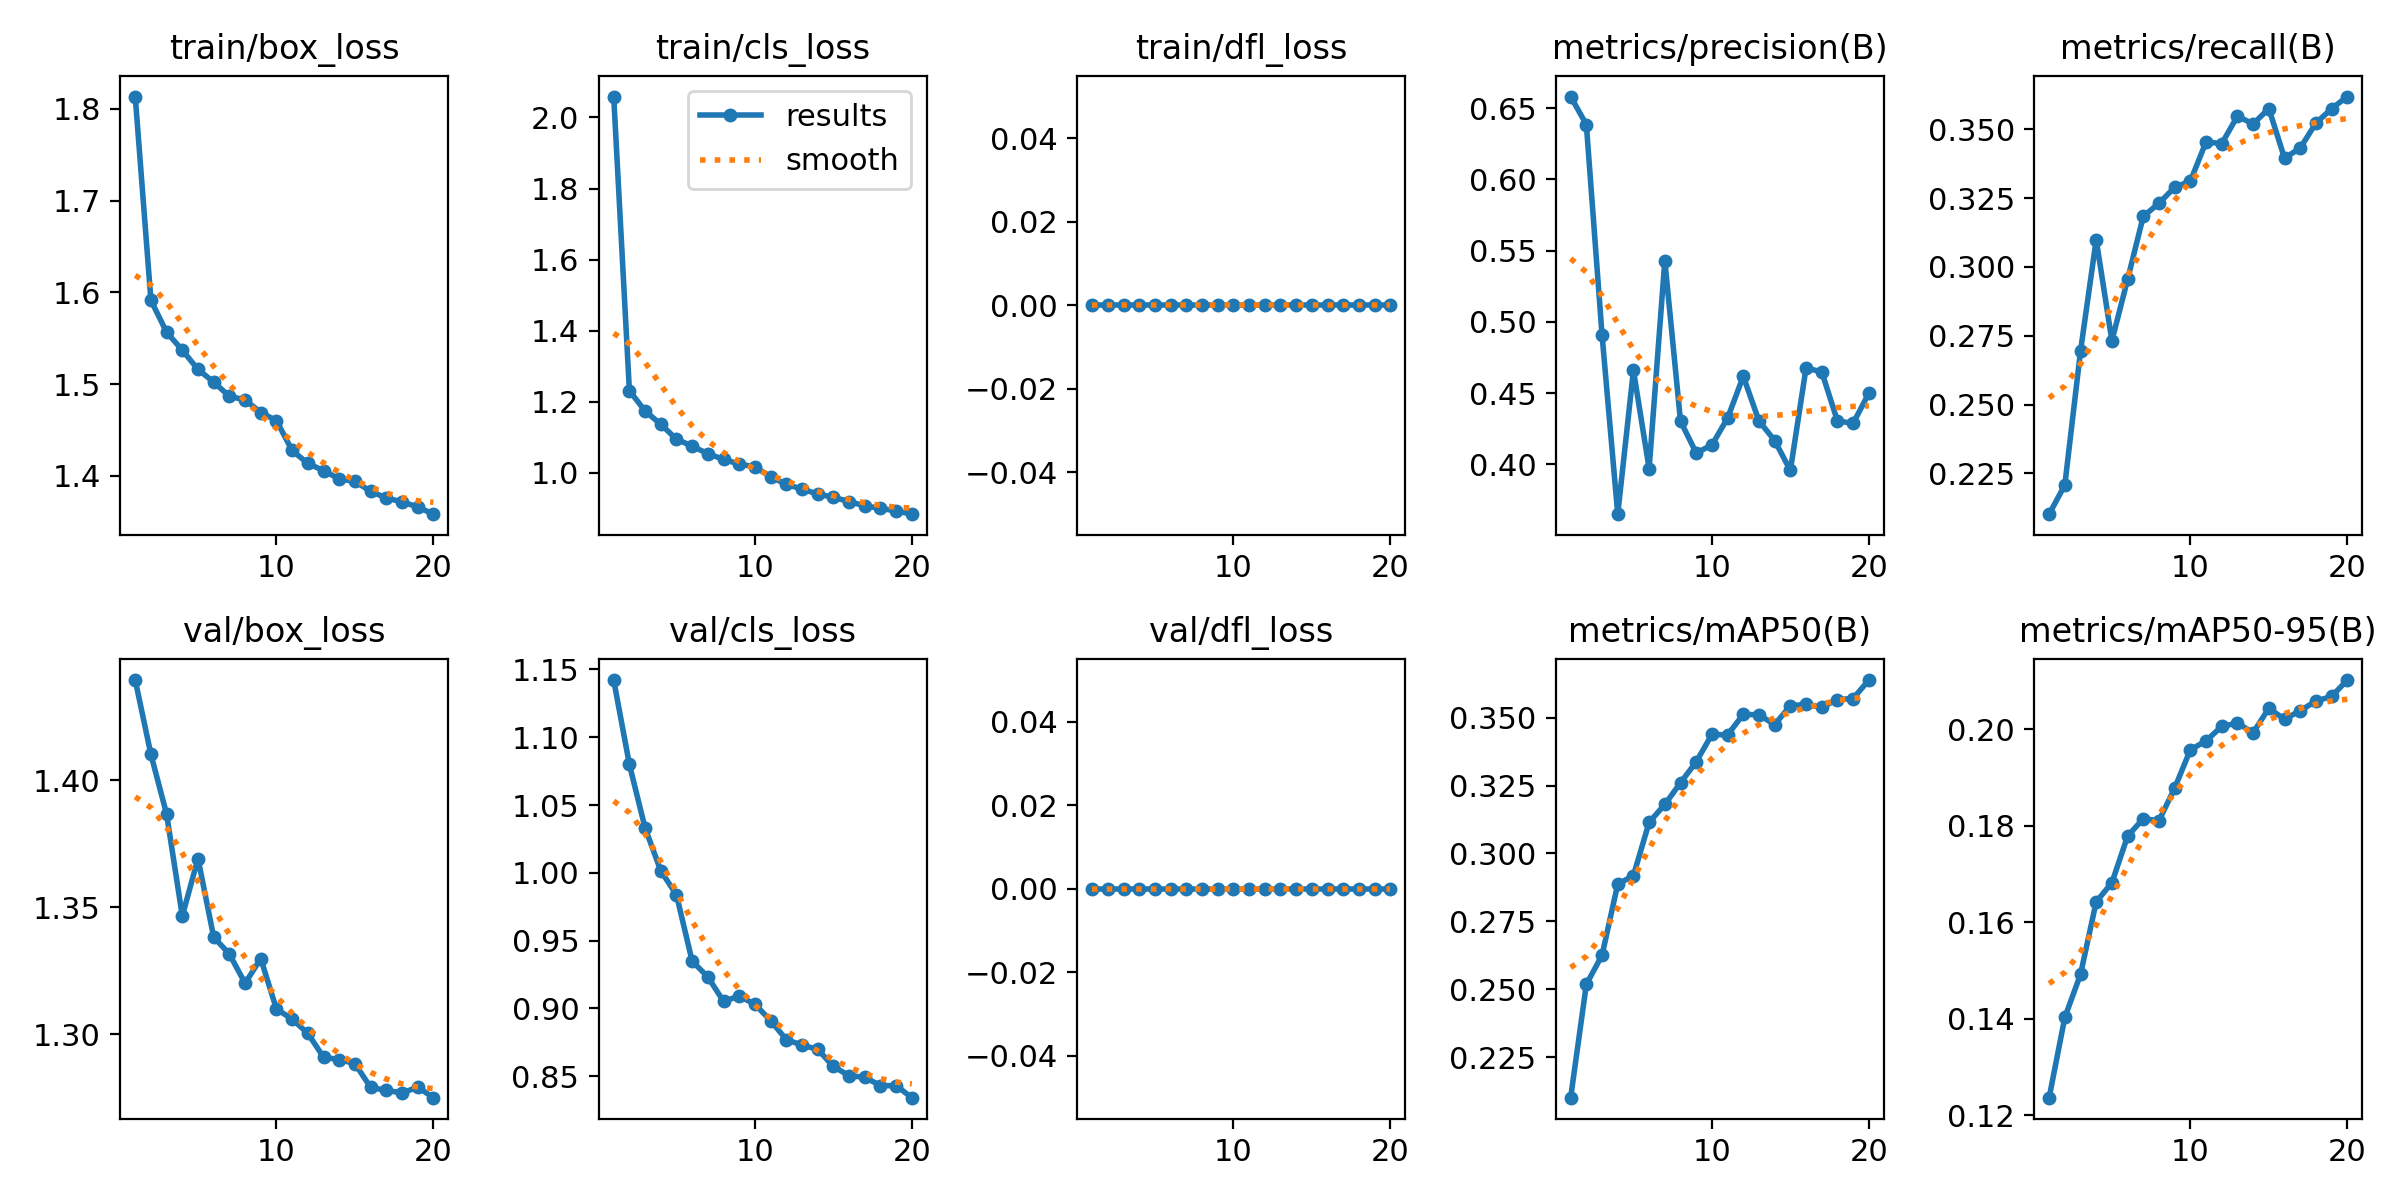

Values plotted in this chart, from the file beside it:
epoch, time, train/box_loss, train/cls_loss, train/dfl_loss, metrics/precision(B), metrics/recall(B), metrics/mAP50(B), metrics/mAP50-95(B), val/box_loss, val/cls_loss, val/dfl_loss, lr/pg0, lr/pg1, lr/pg2
1, 137.2, 1.813, 2.059, 0, 0.6581, 0.2102, 0.21, 0.1236, 1.44, 1.142, 0, 0.0003692, 0.0003692, 0.0003692
2, 266.6, 1.591, 1.231, 0, 0.6384, 0.2208, 0.2518, 0.1403, 1.41, 1.08, 0, 0.0007026, 0.0007026, 0.0007026
3, 395.1, 1.556, 1.174, 0, 0.4908, 0.2694, 0.2625, 0.1492, 1.387, 1.033, 0, 0.0009989, 0.0009989, 0.0009989
4, 522.5, 1.537, 1.137, 0, 0.3649, 0.3099, 0.2887, 0.1643, 1.347, 1.002, 0, 0.0009444, 0.0009444, 0.0009444
5, 649.5, 1.516, 1.095, 0, 0.466, 0.2732, 0.2918, 0.1682, 1.369, 0.9838, 0, 0.0008888, 0.0008888, 0.0008888
6, 776.2, 1.502, 1.075, 0, 0.3969, 0.2955, 0.3115, 0.1779, 1.338, 0.9349, 0, 0.0008333, 0.0008333, 0.0008333
7, 903, 1.487, 1.054, 0, 0.5429, 0.3184, 0.318, 0.1815, 1.332, 0.9233, 0, 0.0007777, 0.0007777, 0.0007777
8, 1030, 1.483, 1.038, 0, 0.4303, 0.3231, 0.326, 0.1811, 1.32, 0.9053, 0, 0.0007222, 0.0007222, 0.0007222
9, 1156, 1.469, 1.025, 0, 0.4079, 0.3289, 0.3337, 0.1878, 1.33, 0.9092, 0, 0.0006666, 0.0006666, 0.0006666
10, 1283, 1.46, 1.018, 0, 0.4135, 0.3311, 0.3438, 0.1958, 1.31, 0.9031, 0, 0.0006111, 0.0006111, 0.0006111
11, 1401, 1.428, 0.989, 0, 0.4324, 0.3454, 0.3437, 0.1976, 1.306, 0.8911, 0, 0.0005555, 0.0005555, 0.0005555
12, 1519, 1.413, 0.9681, 0, 0.4617, 0.3448, 0.3512, 0.2006, 1.3, 0.8771, 0, 0.0005, 0.0005, 0.0005
13, 1636, 1.406, 0.9547, 0, 0.4304, 0.3548, 0.3511, 0.2013, 1.291, 0.873, 0, 0.0004444, 0.0004444, 0.0004444
14, 1754, 1.397, 0.9408, 0, 0.4166, 0.3519, 0.3475, 0.1993, 1.29, 0.8698, 0, 0.0003889, 0.0003889, 0.0003889
15, 1871, 1.394, 0.9314, 0, 0.3956, 0.3575, 0.3544, 0.2044, 1.288, 0.8572, 0, 0.0003333, 0.0003333, 0.0003333
16, 1988, 1.383, 0.9197, 0, 0.4676, 0.3395, 0.3549, 0.2021, 1.279, 0.8504, 0, 0.0002778, 0.0002778, 0.0002778
17, 2106, 1.376, 0.9075, 0, 0.4648, 0.3432, 0.3539, 0.2039, 1.278, 0.8493, 0, 0.0002222, 0.0002222, 0.0002222
18, 2223, 1.372, 0.9005, 0, 0.4304, 0.3522, 0.3567, 0.2059, 1.277, 0.8431, 0, 0.0001667, 0.0001667, 0.0001667
19, 2341, 1.366, 0.8934, 0, 0.4287, 0.3575, 0.3571, 0.2068, 1.279, 0.8431, 0, 0.0001111, 0.0001111, 0.0001111
20, 2459, 1.358, 0.8841, 0, 0.4498, 0.3619, 0.3639, 0.2102, 1.275, 0.8342, 0, 5.55606e-05, 5.55606e-05, 5.55606e-05
